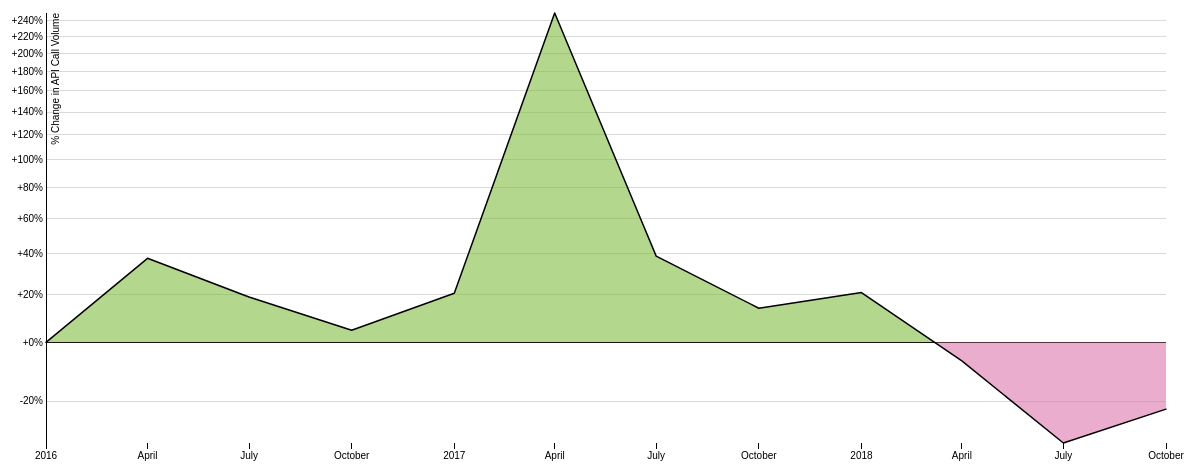
D3 v3 page, settled after 480 driven frames (8 s of simulated time); the page loaded 1 data file(s).



var margin = {top: 30, right: 30, bottom: 40, left: 50},
    width = 1200 - margin.left - margin.right,
    height = 500 - margin.top - margin.bottom;

var formatPercent = d3.format("+.0%"),
    formatChange = function(x) { return formatPercent(x - 1); },
    //parseDate = d3.time.format("%d-%b-%y").parse;
    //parseDate = d3.time.format("%Y-%m-%d %H:%M:%S").parse;
    //parseDate = d3.time.format('%Y-%m-%dT%H:%M:%S')
    parseDate = d3.time.format("%Y-%m-%dT%H:%M:%S.%LZ").parse;

var x = d3.time.scale()
    .range([0, width]);

var y = d3.scale.log()
    .range([height, 0]);

var xAxis = d3.svg.axis()
    .scale(x)
    .orient("bottom");

var yAxis = d3.svg.axis()
    .scale(y)
    .orient("left")
    .tickSize(-width, 0)
    .tickFormat(formatChange);

var line = d3.svg.line()
    .x(function(d) { return x(d.date); })
    .y(function(d) { return y(d.ratio); });

var area = d3.svg.area()
    .x(function(d) { return x(d.date); })
    .y(function(d) { return y(d.ratio); });

var svg = d3.select("body").append("svg")
    .attr("width", width + margin.left + margin.right)
    .attr("height", height + margin.top + margin.bottom)
  .append("g")
    .attr("transform", "translate(" + margin.left + "," + margin.top + ")");

var gX = svg.append("g")
    .attr("class", "axis axis--x")
    .attr("transform", "translate(0," + height + ")");

var gY = svg.append("g")
    .attr("class", "axis axis--y");

gY.append("text")
    .attr("class", "axis-title")
    .attr("transform", "rotate(-90)")
    .attr("y", 6)
    .attr("dy", ".71em")
    .text("% Change in API Call Volume");

d3.tsv("sms.tsv", function(error, data) {
  if (error) throw error;
  console.log("The length is + " + data.length);

  // Compute Growth relative to base value.
  var baseValue = +data[0].sum;
    
  data.forEach(function(d) {
    
    d.date = parseDate(d.date);
    currentValue = d.sum;
    //console.log(d.date);
    //console.log(d.sum);
    console.log("The Current before calc Value is  : " +currentValue );
    console.log("The Base Value before calc is  : " +baseValue );

    d.ratio = currentValue / baseValue;
    //console.log("The ratio is " +d.ratio );
    baseValue=currentValue;

    
    console.log("The Base Value after calc is  : " +baseValue );
    //console.log("The Current basevalue is : " +baseValue );
    
    //console.log("The ratio is : "+ d.ratio);
    
});

  x.domain(d3.extent(data, function(d) { return d.date; }));
  y.domain(d3.extent(data, function(d) { return d.ratio; }));

  area.y0(y(1));

  // Use a second linear scale for ticks.
  yAxis.tickValues(d3.scale.linear()
      .domain(y.domain())
      .ticks(15));

  gX.call(xAxis);

  gY.call(yAxis)
    .selectAll(".tick")
      .classed("tick--one", function(d) { return Math.abs(d - 1) < 1e-6; });

  var defs = svg.append("defs");

  defs.append("clipPath")
      .attr("id", "clip-above")
    .append("rect")
      .attr("width", width)
      .attr("height", y(1));

  defs.append("clipPath")
      .attr("id", "clip-below")
    .append("rect")
      .attr("y", y(1))
      .attr("width", width)
      .attr("height", height - y(1));

  svg.append("path")
      .datum(data)
      .attr("clip-path", "url(#clip-above)")
      .attr("class", "area area--above")
      .attr("d", area);

  svg.append("path")
      .datum(data)
      .attr("clip-path", "url(#clip-below)")
      .attr("class", "area area--below")
      .attr("d", area);

  svg.append("path")
      .datum(data)
      .attr("class", "line")
      .attr("d", line);
});



### data: sms.tsv
date	sum
2016-01-01T00:00:00.000Z	11274118
2016-04-01T00:00:00.000Z	15516249
2016-07-01T00:00:00.000Z	18429815
2016-10-01T00:00:00.000Z	19295806
2017-01-01T00:00:00.000Z	23250981
2017-04-01T00:00:00.000Z	81302763
2017-07-01T00:00:00.000Z	112836085
2017-10-01T00:00:00.000Z	128449452
2018-01-01T00:00:00.000Z	155208531
2018-04-01T00:00:00.000Z	144620408
2018-07-01T00:00:00.000Z	98641431
2018-10-01T00:00:00.000Z	76515140